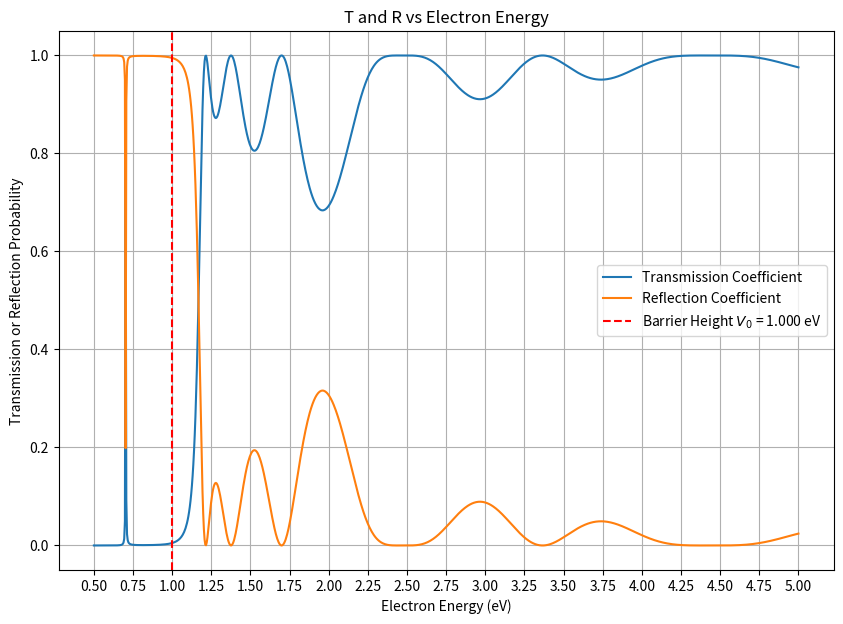
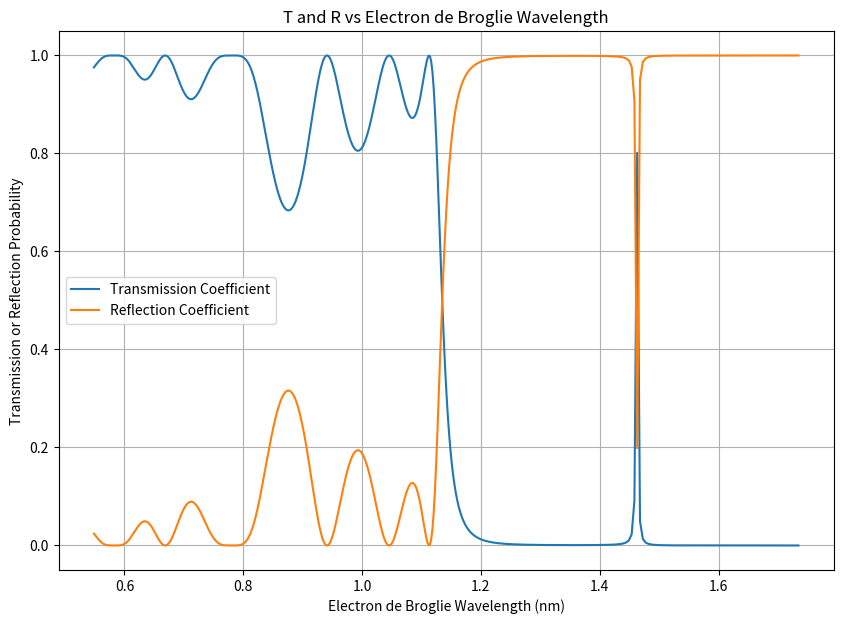
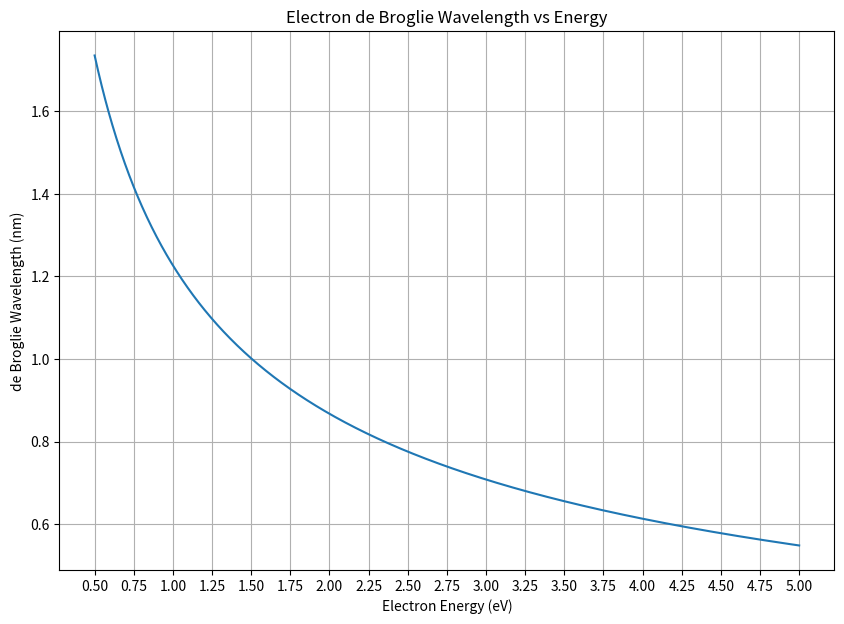

Reproduce these figures in Python, in order.
import numpy as np
import matplotlib.pyplot as plt
from matplotlib.ticker import MultipleLocator
import sys

# Physical constants
hbar = 1.054571817e-34     # J s
h = 6.62607015e-34        # J s
c = 2.99792458e8          # m/s
e = 1.602176634e-19       # C
m_e = 9.10938356e-31      # kg
nm = 1e-9                 # m conversion factor

# ---------------------------
# Wave number (quantum barrier model)
# ---------------------------
def k(E_eV, V_eV, m_eff):
    E_eV = np.asarray(E_eV, dtype=float)
    eps = 1e-12
    # Safeguard against exact E = V numerical singularity (k = 0)
    E_eV_adj = np.where(np.abs(E_eV - V_eV) < eps, V_eV + eps, E_eV)
    
    E = np.maximum(E_eV_adj, 1e-12) * e
    V = V_eV * e
    m = m_eff * m_e

    k_above = np.sqrt(2 * m * np.maximum(E - V, 0.0) + 0j) / hbar
    k_below = 1j * np.sqrt(2 * m * np.maximum(V - E, 0.0) + 0j) / hbar
    
    res = np.where(E >= V, k_above, k_below)
    return res.item() if res.ndim == 0 else res

# ---------------------------
# Transfer Matrix Components
# ---------------------------
def interface_matrix(k1, k2):
    return 0.5 * np.array([[1 + k2/k1, 1 - k2/k1],
                           [1 - k2/k1, 1 + k2/k1]])

def propagation_matrix(k_val, d_m):
    return np.array([[np.exp(1j * k_val * d_m), 0],
                     [0, np.exp(-1j * k_val * d_m)]])

# ---------------------------
# Total Transfer Matrix
# ---------------------------
def total_transfer_matrix(E, V0, a_nm, b_nm, N, m_eff):
    a = a_nm * nm
    b = b_nm * nm

    k_left = k(E, 0, m_eff)
    k_barrier = k(E, V0, m_eff)
    k_well = k(E, 0, m_eff)
    k_right = k(E, 0, m_eff)

    # First barrier interface and propagation
    M = interface_matrix(k_left, k_barrier)
    M = propagation_matrix(k_barrier, a) @ M

    # Loop through remaining N-1 (Well + Barrier) pairs
    for _ in range(N - 1):
        M = interface_matrix(k_barrier, k_well) @ M
        M = propagation_matrix(k_well, b) @ M
        M = interface_matrix(k_well, k_barrier) @ M
        M = propagation_matrix(k_barrier, a) @ M

    # Exit last barrier into right region
    M = interface_matrix(k_barrier, k_right) @ M

    return M

# ---------------------------
# Transmission / Reflection
# ---------------------------
def transmission_reflection(E, V0, a_nm, b_nm, N, m_eff):
    M = total_transfer_matrix(E, V0, a_nm, b_nm, N, m_eff)

    t = 1.0 / M[0, 0]
    r = M[1, 0] / M[0, 0]

    T = np.abs(t)**2
    R = np.abs(r)**2

    return T, R

# ---------------------------
# Electron Energy <-> de Broglie Wavelength
# ---------------------------
def energy_to_debroglie_wavelength_nm(E_eV, m_eff):
    # Fixed: Replaced built-in max() with np.maximum() to support vector array operations
    E_eV = np.maximum(E_eV, 1e-12)
    E = E_eV * e
    m = m_eff * m_e
    p = np.sqrt(2 * m * E)
    wavelength = h / p
    return wavelength / nm

def debroglie_wavelength_nm_to_energy_eV(lambda_nm, m_eff):
    # Fixed: Replaced built-in max() with np.maximum() to support vector array operations
    lambda_nm = np.maximum(lambda_nm, 1e-12)
    lam = lambda_nm * nm
    m = m_eff * m_e
    p = h / lam
    E = (p ** 2) / (2 * m)
    return E / e

# ---------------------------
# MAIN EXECUTION
# ---------------------------
def main():
    try:
        if sys.stdin.isatty():
            V0 = float(input("Enter barrier height V0 (eV): "))
            a_nm = float(input("Enter barrier width a (nm): "))
            b_nm = float(input("Enter well width b (nm): "))
            N = int(input("Enter number of barriers N: "))
            m_eff = float(input("Enter effective mass (m*/m_e): "))
        else:
            V0, a_nm, b_nm, N, m_eff = 1.0, 1.0, 1.0, 2, 1.0
            print(f"Non-interactive run using default parameters: V0={V0}eV, a={a_nm}nm, b={b_nm}nm, N={N}, m_eff={m_eff}")
    except ValueError:
        print("Invalid input.")
        return

    # Energy sweep
    E_values = np.linspace(0.5, 5.0, 1000)

    T_E = []
    R_E = []

    for E in E_values:
        T, R = transmission_reflection(E, V0, a_nm, b_nm, N, m_eff)
        T_E.append(T)
        R_E.append(R)

    # De Broglie wavelength mapping
    wavelengths_nm = energy_to_debroglie_wavelength_nm(E_values, m_eff)

    # Write raw data
    filename = "transmission_reflection_data.txt"
    with open(filename, "w") as f:
        f.write("=== Transmission / Reflection vs Energy ===\n")
        f.write(f"{'Energy (eV)':>12} {'Transmission':>15} {'Reflection':>15}\n")
        for E, T, R in zip(E_values, T_E, R_E):
            f.write(f"{E:12.4f} {T:15.6f} {R:15.6f}\n")

        f.write("\n=== Transmission / Reflection vs Electron de Broglie Wavelength ===\n")
        f.write(f"{'Wavelength (nm)':>16} {'Transmission':>15} {'Reflection':>15}\n")
        for lam, T, R in zip(wavelengths_nm, T_E, R_E):
            f.write(f"{lam:16.4f} {T:15.6f} {R:15.6f}\n")

    print(f"\nRaw data successfully saved to '{filename}'")

    # Plots
    # T & R vs Energy
    plt.figure(figsize=(10, 7))
    plt.plot(E_values, T_E, label="Transmission Coefficient")
    plt.plot(E_values, R_E, label="Reflection Coefficient")
    plt.axvline(V0, linestyle="--", color="r", label=f"Barrier Height $V_0$ = {V0:.3f} eV")
    plt.xlabel("Electron Energy (eV)")
    plt.ylabel("Transmission or Reflection Probability")
    plt.title("T and R vs Electron Energy")
    plt.gca().xaxis.set_major_locator(MultipleLocator(0.25))
    plt.legend()
    plt.grid(True)
    plt.savefig("fig_T_R_vs_energy.png", dpi=150)
    plt.close()

    # T & R vs Wavelength
    plt.figure(figsize=(10, 7))
    plt.plot(wavelengths_nm, T_E, label="Transmission Coefficient")
    plt.plot(wavelengths_nm, R_E, label="Reflection Coefficient")
    plt.xlabel("Electron de Broglie Wavelength (nm)")
    plt.ylabel("Transmission or Reflection Probability")
    plt.title("T and R vs Electron de Broglie Wavelength")
    plt.legend()
    plt.grid(True)
    plt.savefig("fig_T_R_vs_wavelength.png", dpi=150)
    plt.close()

    # Wavelength vs Energy
    plt.figure(figsize=(10, 7))
    plt.plot(E_values, wavelengths_nm)
    plt.xlabel("Electron Energy (eV)")
    plt.ylabel("de Broglie Wavelength (nm)")
    plt.title("Electron de Broglie Wavelength vs Energy")
    plt.gca().xaxis.set_major_locator(MultipleLocator(0.25))
    plt.grid(True)
    plt.savefig("fig_wavelength_vs_energy.png", dpi=150)
    plt.close()

    print("Figures saved: fig_T_R_vs_energy.png, fig_T_R_vs_wavelength.png, fig_wavelength_vs_energy.png")

if __name__ == "__main__":
    main()
